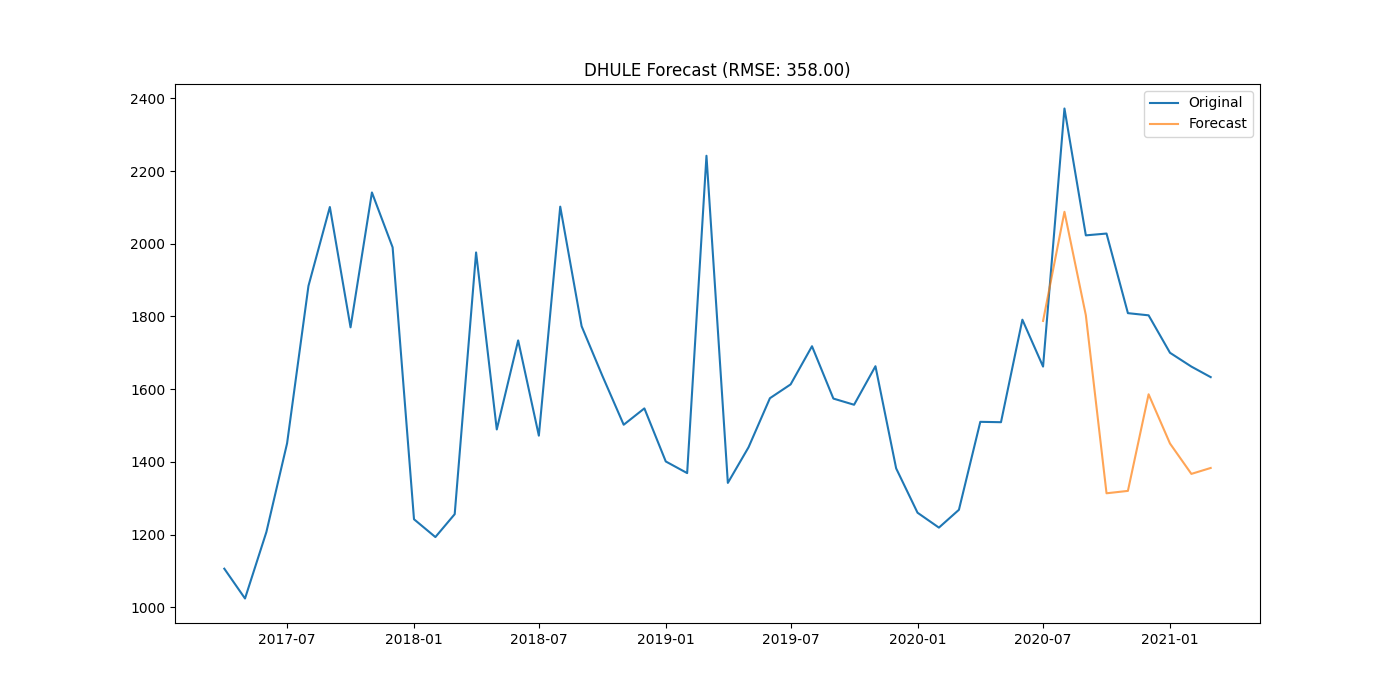

Source data for this figure (header and first rows):
district, date, actual, forecast
DHULE, 2020-07-01, 1662, 1788
DHULE, 2020-08-01, 2372, 2088
DHULE, 2020-09-01, 2023, 1803
DHULE, 2020-10-01, 2028, 1313
DHULE, 2020-11-01, 1809, 1320
DHULE, 2020-12-01, 1803, 1586
DHULE, 2021-01-01, 1700, 1450
DHULE, 2021-02-01, 1662, 1367
DHULE, 2021-03-01, 1633, 1383
